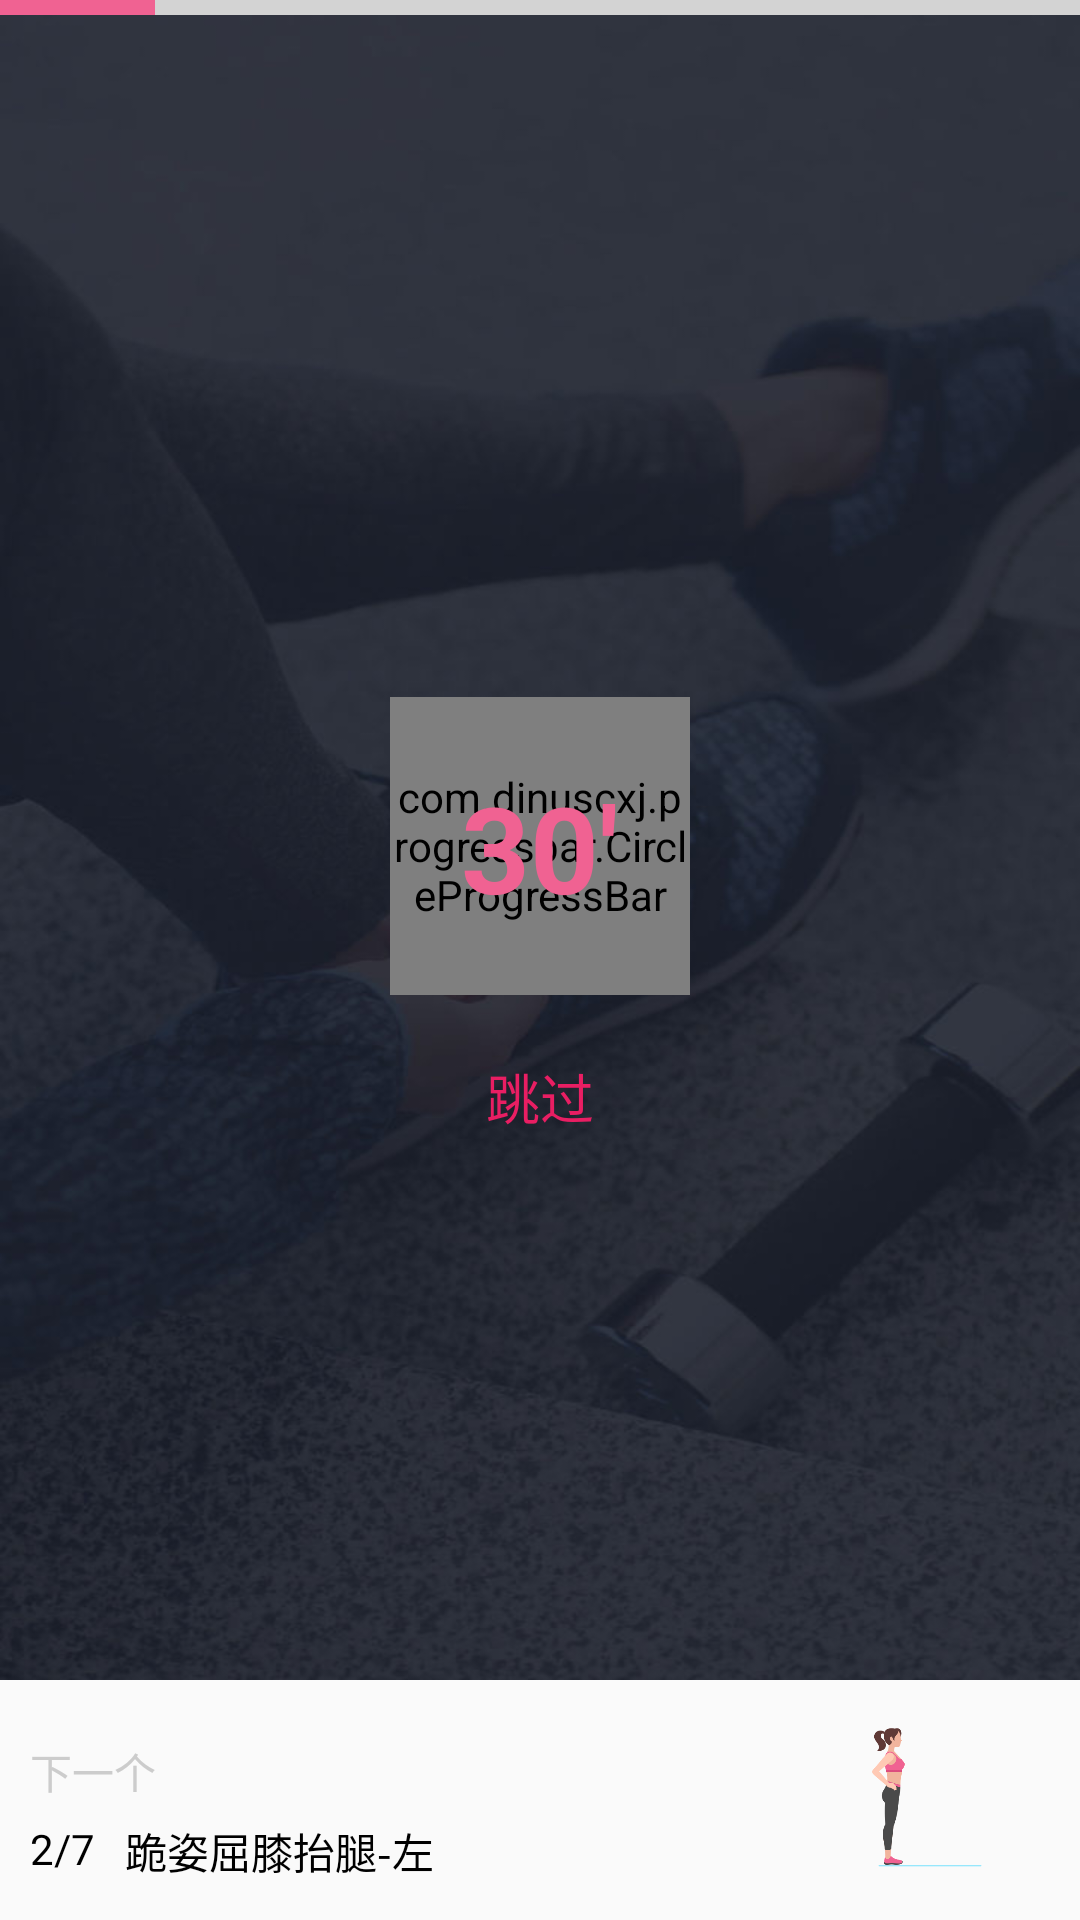

Here is an Android app screen rendered from its layout file. Give the layout XML and the strings, colors and styles it references.
<!-- AndroidManifest.xml: application theme AppTheme -->
<!-- res/layout/fragment_action_next.xml -->
<?xml version="1.0" encoding="utf-8"?>
<RelativeLayout xmlns:android="http://schemas.android.com/apk/res/android"
	xmlns:app="http://schemas.android.com/apk/res-auto"
	android:layout_width="match_parent"
	android:layout_height="match_parent">

	<FrameLayout
		android:id="@+id/id_fg_action_next_fl_progress_container"
		android:layout_width="match_parent"
		android:layout_height="5dp"
		android:background="@color/gray_d3">

		<ProgressBar
			android:id="@+id/id_fg_action_next_h_progress"
			android:layout_width="match_parent"
			android:layout_height="match_parent"
			android:max="7"
			android:progress="1"
			style="@style/ActionProgressStyle" />
	</FrameLayout>

	<RelativeLayout
		android:id="@+id/id_fg_action_next_rl_desc_container"
		android:layout_width="match_parent"
		android:layout_height="80dp"
		android:layout_alignParentBottom="true">

		<TextView
			android:id="@+id/id_fg_action_next_tv_next"
			android:layout_width="wrap_content"
			android:layout_height="wrap_content"
			android:text="@string/next_action"
			android:layout_marginTop="20dp"
			android:layout_marginLeft="10dp"
			android:textColor="@color/gray" />

		<TextView
			android:id="@+id/id_fg_action_next_tv_progress"
			android:layout_width="wrap_content"
			android:layout_height="wrap_content"
			android:text="2/7"
			android:layout_below="@id/id_fg_action_next_tv_next"
			android:layout_marginTop="6dp"
			android:layout_marginLeft="10dp"
			android:textColor="@color/black" />

		<TextView
			android:id="@+id/id_fg_action_next_tv_name"
			android:layout_width="wrap_content"
			android:layout_height="wrap_content"
			android:text="@string/next_desc"
			android:layout_below="@id/id_fg_action_next_tv_next"
			android:layout_toRightOf="@id/id_fg_action_next_tv_progress"
			android:layout_marginTop="6dp"
			android:layout_marginLeft="10dp"
			android:textColor="@color/black" />

		<ImageView
			android:id="@+id/id_fg_action_next_iv_guide"
			android:layout_width="100dp"
			android:layout_height="match_parent"
			android:layout_alignParentRight="true"
			android:src="@drawable/lunge_1"
			android:padding="10dp" />

	</RelativeLayout>

	<RelativeLayout
		android:layout_width="match_parent"
		android:layout_height="match_parent"
		android:layout_below="@id/id_fg_action_next_fl_progress_container"
		android:layout_above="@id/id_fg_action_next_rl_desc_container"
		android:background="@drawable/bg_exercise_rest">

		<RelativeLayout
			android:id="@+id/id_fg_action_next_rl_counter_container"
			android:layout_width="100dp"
			android:layout_height="100dp"
			android:layout_centerInParent="true">

			<com.dinuscxj.progressbar.CircleProgressBar
				android:id="@+id/id_fg_action_next_progress_bar"
				android:layout_width="match_parent"
				android:layout_height="match_parent"
				android:layout_alignBottom="@+id/id_fg_action_next_tv_time"
				android:layout_marginBottom="-23dp"
				app:draw_progress_text="false"
				app:progress_background_color="@color/gray_d3"
				app:progress_end_color="@color/colorPrimary"
				app:progress_start_color="@color/colorPrimary"
				app:progress_stroke_width="3dp"
				app:style="solid_line" />

			<TextView
				android:id="@+id/id_fg_action_next_tv_time"
				android:layout_width="wrap_content"
				android:layout_height="wrap_content"
				android:text="30'"
				android:textStyle="bold"
				android:textColor="@color/colorPrimary"
				android:textSize="40sp"
				android:layout_centerInParent="true" />
		</RelativeLayout>

		<TextView
			android:id="@+id/id_fg_action_next_tv_skip"
			android:layout_width="wrap_content"
			android:layout_height="wrap_content"
			android:layout_marginTop="20dp"
			android:textColor="@color/green_16"
			android:textSize="18sp"
			android:text="@string/skip"
			android:layout_centerHorizontal="true"
			android:layout_below="@id/id_fg_action_next_rl_counter_container" />

	</RelativeLayout>

</RelativeLayout>
<!-- resources referenced by this layout -->
<resources>
  <color name="black">#000</color>
  <color name="colorPrimary">@color/theme_color</color>
  <color name="gray">#ccc</color>
  <color name="gray_d3">#ffd3d3d3</color>
  <color name="green_16">@color/colorAccent</color>
  <!-- drawable bg_exercise_rest: jpg bitmap (drawable, 50037 bytes) -->
  <!-- drawable lunge_1: png bitmap (drawable, 4508 bytes) -->
  <string name="next_action">下一个</string>
  <string name="next_desc">跪姿屈膝抬腿-左</string>
  <string name="skip">跳过</string>
  <style name="ActionProgressStyle" parent="Base.Widget.AppCompat.ProgressBar.Horizontal">
  		<item name="android:maxHeight">50dp</item>
  		<item name="android:minHeight">5dp</item>
  		<item name="android:indeterminateOnly">false</item>
  		<item name="android:indeterminateDrawable">
  			@android:drawable/progress_indeterminate_horizontal
  		</item>
  		<item name="android:progressDrawable">@drawable/shape_progress_horizonal</item>
  	</style>
  <style name="AppTheme" parent="Theme.AppCompat.Light.NoActionBar">
  		
  		<item name="colorPrimary">@color/colorPrimary</item>
  		<item name="colorPrimaryDark">@color/colorPrimaryDark</item>
  		<item name="colorAccent">@color/colorAccent</item>
  	</style>
  <color name="theme_color">#f06292</color>
  <color name="colorAccent">#e91e63</color>
  <!-- drawable shape_progress_horizonal (drawable) -->
  <layer-list xmlns:android="http://schemas.android.com/apk/res/android">
  	<item android:id="@android:id/background">
  		<clip>
  			<shape>
  				<solid android:color="@color/teal_200"></solid>
  			</shape>
  
  		</clip>
  	</item>
  	<item android:id="@android:id/secondaryProgress">
  		<clip>
  			<shape>
  				<solid android:color="@color/colorPrimary"></solid>
  			</shape>
  
  		</clip>
  	</item>
  	<item android:id="@android:id/progress">
  		<clip>
  			<shape>
  				<solid android:color="@color/colorPrimary"></solid>
  			</shape>
  
  		</clip>
  	</item>
  </layer-list>
  <color name="colorPrimaryDark">@color/theme_color</color>
  <color name="teal_200">#f48fb1</color>
</resources>
